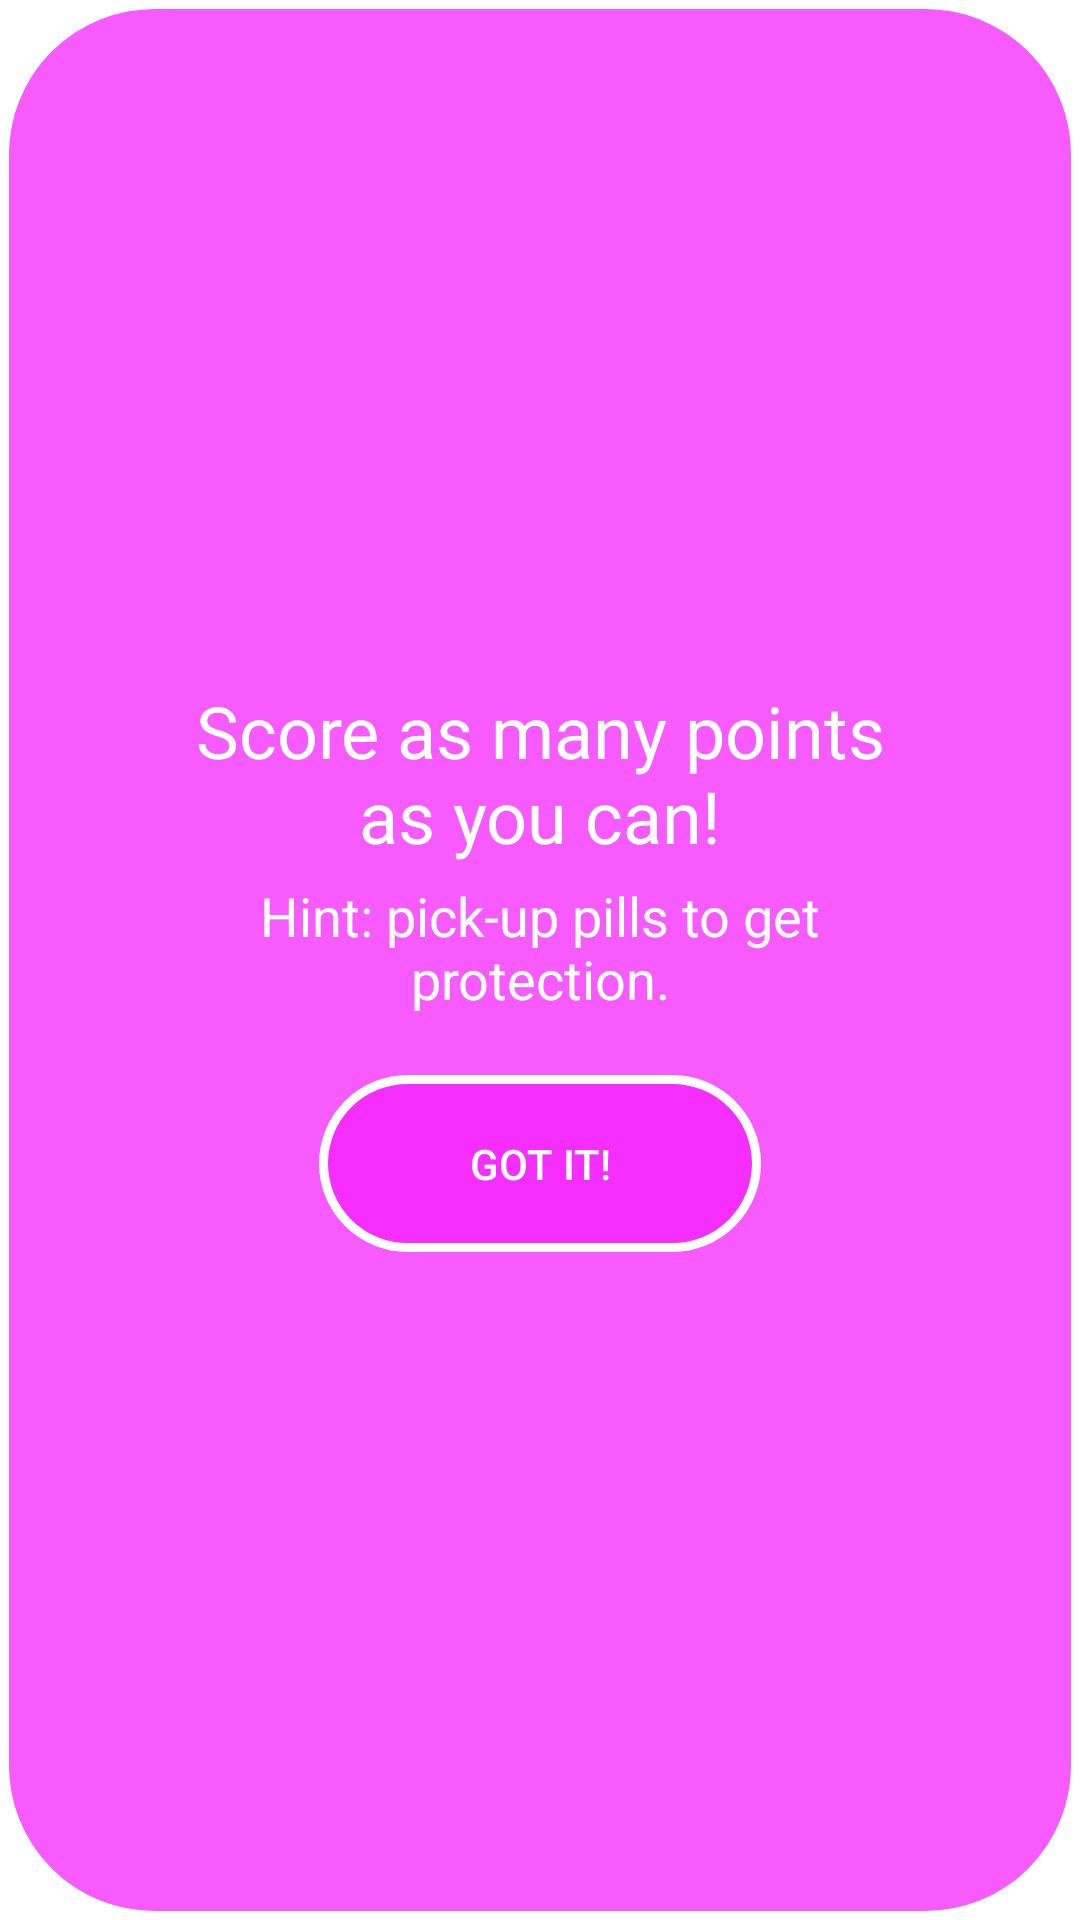

The Android layout XML behind this screen, and the referenced resources:
<!-- AndroidManifest.xml: application theme AppTheme -->
<!-- res/layout/tutorial_dialog.xml -->
<?xml version="1.0" encoding="utf-8"?>
<LinearLayout xmlns:android="http://schemas.android.com/apk/res/android"
    xmlns:tools="http://schemas.android.com/tools"
    android:orientation="vertical" android:layout_width="match_parent"
    android:gravity="center"
    android:background="@drawable/customborder"
    android:layout_height="match_parent"
    android:id="@+id/settings_dialog">

    <TextView
        android:gravity="center"
        android:textSize="24sp"
        android:layout_marginTop="10dp"
        android:layout_marginBottom="5dp"
        android:textColor="@color/white"
        android:text="Score as many points as you can!"
        android:layout_width="wrap_content"
        android:layout_height="wrap_content" />
    <TextView
        android:gravity="center"
        android:textSize="18sp"
        android:layout_marginBottom="20dp"
        android:textColor="@color/white"
        android:text="Hint: pick-up pills to get protection."
        android:layout_width="wrap_content"
        android:layout_height="wrap_content" />

    <Button
        android:id="@+id/okHint"
        style="@android:style/Widget.Material.Button.Colored"
        android:layout_width="wrap_content"
        android:layout_height="wrap_content"
        android:layout_marginBottom="5dp"
        android:background="@drawable/customborder"
        android:gravity="center"
        android:text="Got it!"
        tools:ignore="NewApi" />
</LinearLayout>
<!-- resources referenced by this layout -->
<resources>
  <color name="white">#FFFFFF</color>
  <!-- drawable customborder (drawable) -->
  <?xml version="1.0" encoding="UTF-8"?>
  <shape xmlns:android="http://schemas.android.com/apk/res/android"
      android:shape="rectangle">
      <solid android:color="@color/transparentBlue" />
      <corners android:radius="50dp"/>
      <padding android:left="50dp" android:right="50dp" android:top="20dp" android:bottom="20dp"/>
      <stroke  android:width="3dp" android:color="#FFFFFF"/>
  </shape>
  <color name="transparentBlue">#bbf41eff</color>
</resources>
